Photos from the image-classification dataset "kumquat" in the GitHub repository conglam56/AutoSort-IoT. Its 3 classes are: green, reject, ripe.

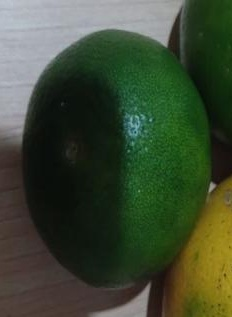
Label: green

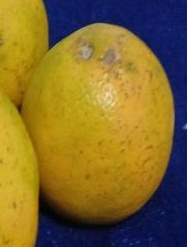
Label: reject

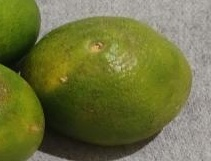
Label: reject

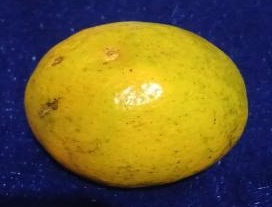
Label: ripe

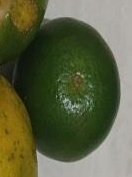
Label: green

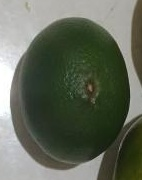
Label: green
